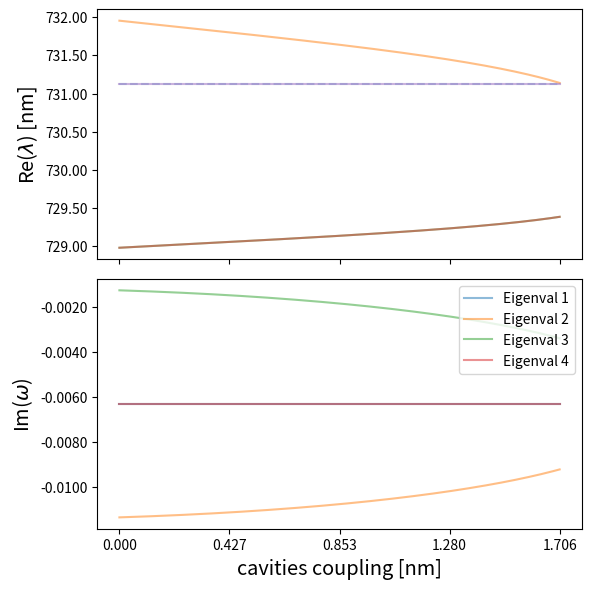

Source code (Python):
import matplotlib.pyplot as plt
from matplotlib.ticker import FormatStrFormatter
import numpy as np
import pandas as pd
import os
from scipy.optimize import curve_fit

####### compute required coupling for a given loss difference ###############
amax = 401 # number of iteration when computing eigenvalues
intrinsicGain1 = -0.00009j
intrinsicGain2 = -0.00009j
Ecm1 = 1.371
Ecm2 = 1.371
detuning = -0.52*0.012438968/2
EXl = 1.371 + detuning
EXr = 1.371 + detuning
ini_C = 0.000
CPhase = 0j
delEcmGamma = -0.012438968j
delExGamma = -0.012438968j/2
Omega = 0.72*0.012438968/2

m11 = Ecm1 + intrinsicGain1 + delEcmGamma
m22 = Ecm2 + intrinsicGain2
m33 = EXl  + intrinsicGain2 + delExGamma
m44 = EXr  + intrinsicGain2 + delExGamma

# generate 2D phase diagram displaying EP splitting around target loss diff.
df_Eigen = pd.DataFrame(columns=['eigVal',
                                 'eigVec',
                                 'Coupling coeff.',
                                 'Ecm1',
                                 'Ecm2',
                                 'XC',
                                 'detuning'])
for a in range(1,amax+1):
    C = ini_C + 0.000008*(a-1) + CPhase
    M = np.array([[ m11,   C,     Omega/2, Omega/2 ],
                  [ C,     m22,   Omega/2, Omega/2 ],
                  [ Omega/2, Omega/2, m33,   0     ],
                  [ Omega/2, Omega/2, 0,     m44   ]])
    MeigVal, MeigVec = np.linalg.eig(M)
    # append eigenvals and eigenvectors to dataframe
    df_Eigen.loc[len(df_Eigen.index)] = [MeigVal,
                                         MeigVec,
                                         C, m11, m22, m33,
                                         Ecm1-EXl]

## loss difference applied eigenvals
realEigVal = np.real(df_Eigen['eigVal'].values.tolist())
compEigVal = np.imag(df_Eigen['eigVal'].values.tolist())
realEigVal1 = []
realEigVal2 = []
realEigVal3 = []
realEigVal4 = []
compEigVal1 = []
compEigVal2 = []
compEigVal3 = []
compEigVal4 = []


# sort the eigenvalues
for i in range(len(realEigVal)):
    realVals = realEigVal[i]
    compVals = compEigVal[i]
    for j in range(len(realVals)):
        for k in range(len(realVals)-j-1):
            if (realVals[k]-realVals[k+1])>0.00001:
                val = realVals[k]
                realVals[k] = realVals[k+1]
                realVals[k+1] = val
                val = compVals[k]
                compVals[k] = compVals[k+1]
                compVals[k+1] = val
            elif abs(realVals[k]-realVals[k+1])<=0.00001:
                if (compVals[k]-compVals[k+1])>0.00001:
                    val = realVals[k]
                    realVals[k] = realVals[k+1]
                    realVals[k+1] = val
                    val = compVals[k]
                    compVals[k] = compVals[k+1]
                    compVals[k+1] = val
    for m in range(len(realVals)):
        if abs(realVals[m]-EXl)<0.00000001:
            realVal = realVals[m]
            compVal = compVals[m]
            for n in range(len(realVals)-m-1):
                realVals[m+n] = realVals[m+n+1]
                compVals[m+n] = compVals[m+n+1]
            realVals[-1] = realVal
            compVals[-1] = compVal
    realEigVal1.append(realVals[0])
    realEigVal2.append(realVals[1])
    realEigVal3.append(realVals[2])
    realEigVal4.append(realVals[3])
    compEigVal1.append(compVals[0])
    compEigVal2.append(compVals[1])
    compEigVal3.append(compVals[2])
    compEigVal4.append(compVals[3])



realCompEigVals = [[realEigVal1, realEigVal2, realEigVal3, realEigVal4],
                   [compEigVal1, compEigVal2, compEigVal3, compEigVal4]]



## plot the eigenvalues
Cs_eigen = df_Eigen['Coupling coeff.'].values.tolist()
Cs_nm = [1000/(Ecm1-c)-1000/Ecm1 for c in Cs_eigen]
Cex_nm = 1000/(Ecm1-(Omega/2))-1000/Ecm1
Detuning_nm = 1000/(Ecm1+detuning)-1000/Ecm1
print('cav-Ex coupling = '+str(Cex_nm)+' nm')
print('detuning = '+ str(Detuning_nm)+' nm')
names = ['Eigenval 1', 'Eigenval 2', 'Eigenval 3', 'Eigenval 4', 'Imag(', 'Re(']
fig, ax = plt.subplots(2, 1, sharex=True, figsize=(6,6), dpi=150)
ax[0].plot([Cs_nm[0], Cs_nm[-1]], [1000/EXl, 1000/EXl], ls='--', alpha=0.3)
for i in range(len(realCompEigVals[0])):
    ax[0].plot(Cs_nm, 1000/np.array(realCompEigVals[0][i]),
               alpha=0.5, label=names[i])
    ax[0].set_ylabel(r'Re($\lambda$) [nm]', fontsize='x-large')
for i in range(len(realCompEigVals[1])):
    ax[1].plot(Cs_nm, realCompEigVals[1][i],
               alpha=0.5, label=names[i])
    ax[1].set_ylabel(r'Im($\omega$)', fontsize='x-large')
ax[0].yaxis.set_major_formatter(FormatStrFormatter('%.2f'))
ax[1].yaxis.set_major_formatter(FormatStrFormatter('%.4f'))
plt.legend()
plt.xticks(np.linspace(Cs_nm[0],Cs_nm[-1],5))
plt.xlabel("cavities coupling [nm]",fontsize='x-large')
plt.tight_layout()
plt.show()
